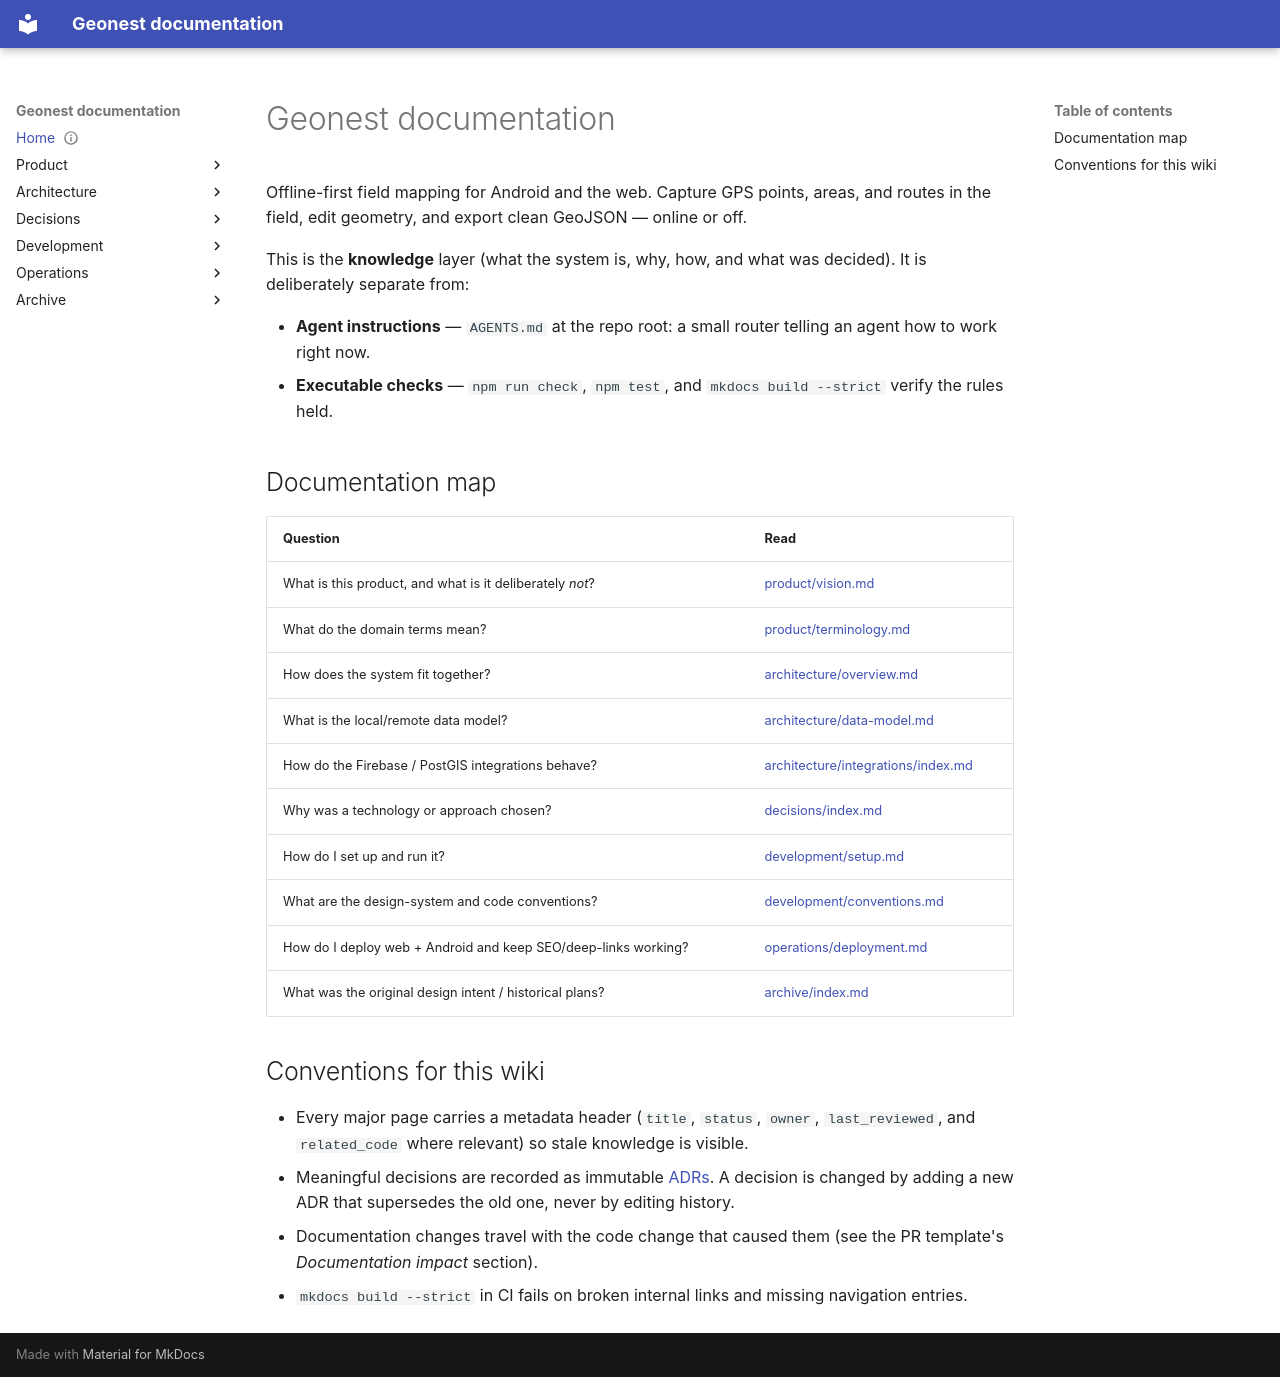

repository: amala-space/geonest · page: index.html · generator: mkdocs

---
title: Geonest documentation
status: current
owner: Mario
last_reviewed: 2026-07-13
---

# Geonest documentation

Offline-first field mapping for Android and the web. Capture GPS points, areas, and routes in the field, edit geometry, and export clean GeoJSON — online or off.

This is the **knowledge** layer (what the system is, why, how, and what was decided). It is deliberately separate from:

- **Agent instructions** — `AGENTS.md` at the repo root: a small router telling an agent how to work right now.
- **Executable checks** — `npm run check`, `npm test`, and `mkdocs build --strict` verify the rules held.

## Documentation map

| Question | Read |
|---|---|
| What is this product, and what is it deliberately *not*? | [product/vision.md](product/vision.md) |
| What do the domain terms mean? | [product/terminology.md](product/terminology.md) |
| How does the system fit together? | [architecture/overview.md](architecture/overview.md) |
| What is the local/remote data model? | [architecture/data-model.md](architecture/data-model.md) |
| How do the Firebase / PostGIS integrations behave? | [architecture/integrations/index.md](architecture/integrations/index.md) |
| Why was a technology or approach chosen? | [decisions/index.md](decisions/index.md) |
| How do I set up and run it? | [development/setup.md](development/setup.md) |
| What are the design-system and code conventions? | [development/conventions.md](development/conventions.md) |
| How do I deploy web + Android and keep SEO/deep-links working? | [operations/deployment.md](operations/deployment.md) |
| What was the original design intent / historical plans? | [archive/index.md](archive/index.md) |

## Conventions for this wiki

- Every major page carries a metadata header (`title`, `status`, `owner`, `last_reviewed`, and `related_code` where relevant) so stale knowledge is visible.
- Meaningful decisions are recorded as immutable [ADRs](decisions/index.md). A decision is changed by adding a new ADR that supersedes the old one, never by editing history.
- Documentation changes travel with the code change that caused them (see the PR template's *Documentation impact* section).
- `mkdocs build --strict` in CI fails on broken internal links and missing navigation entries.
